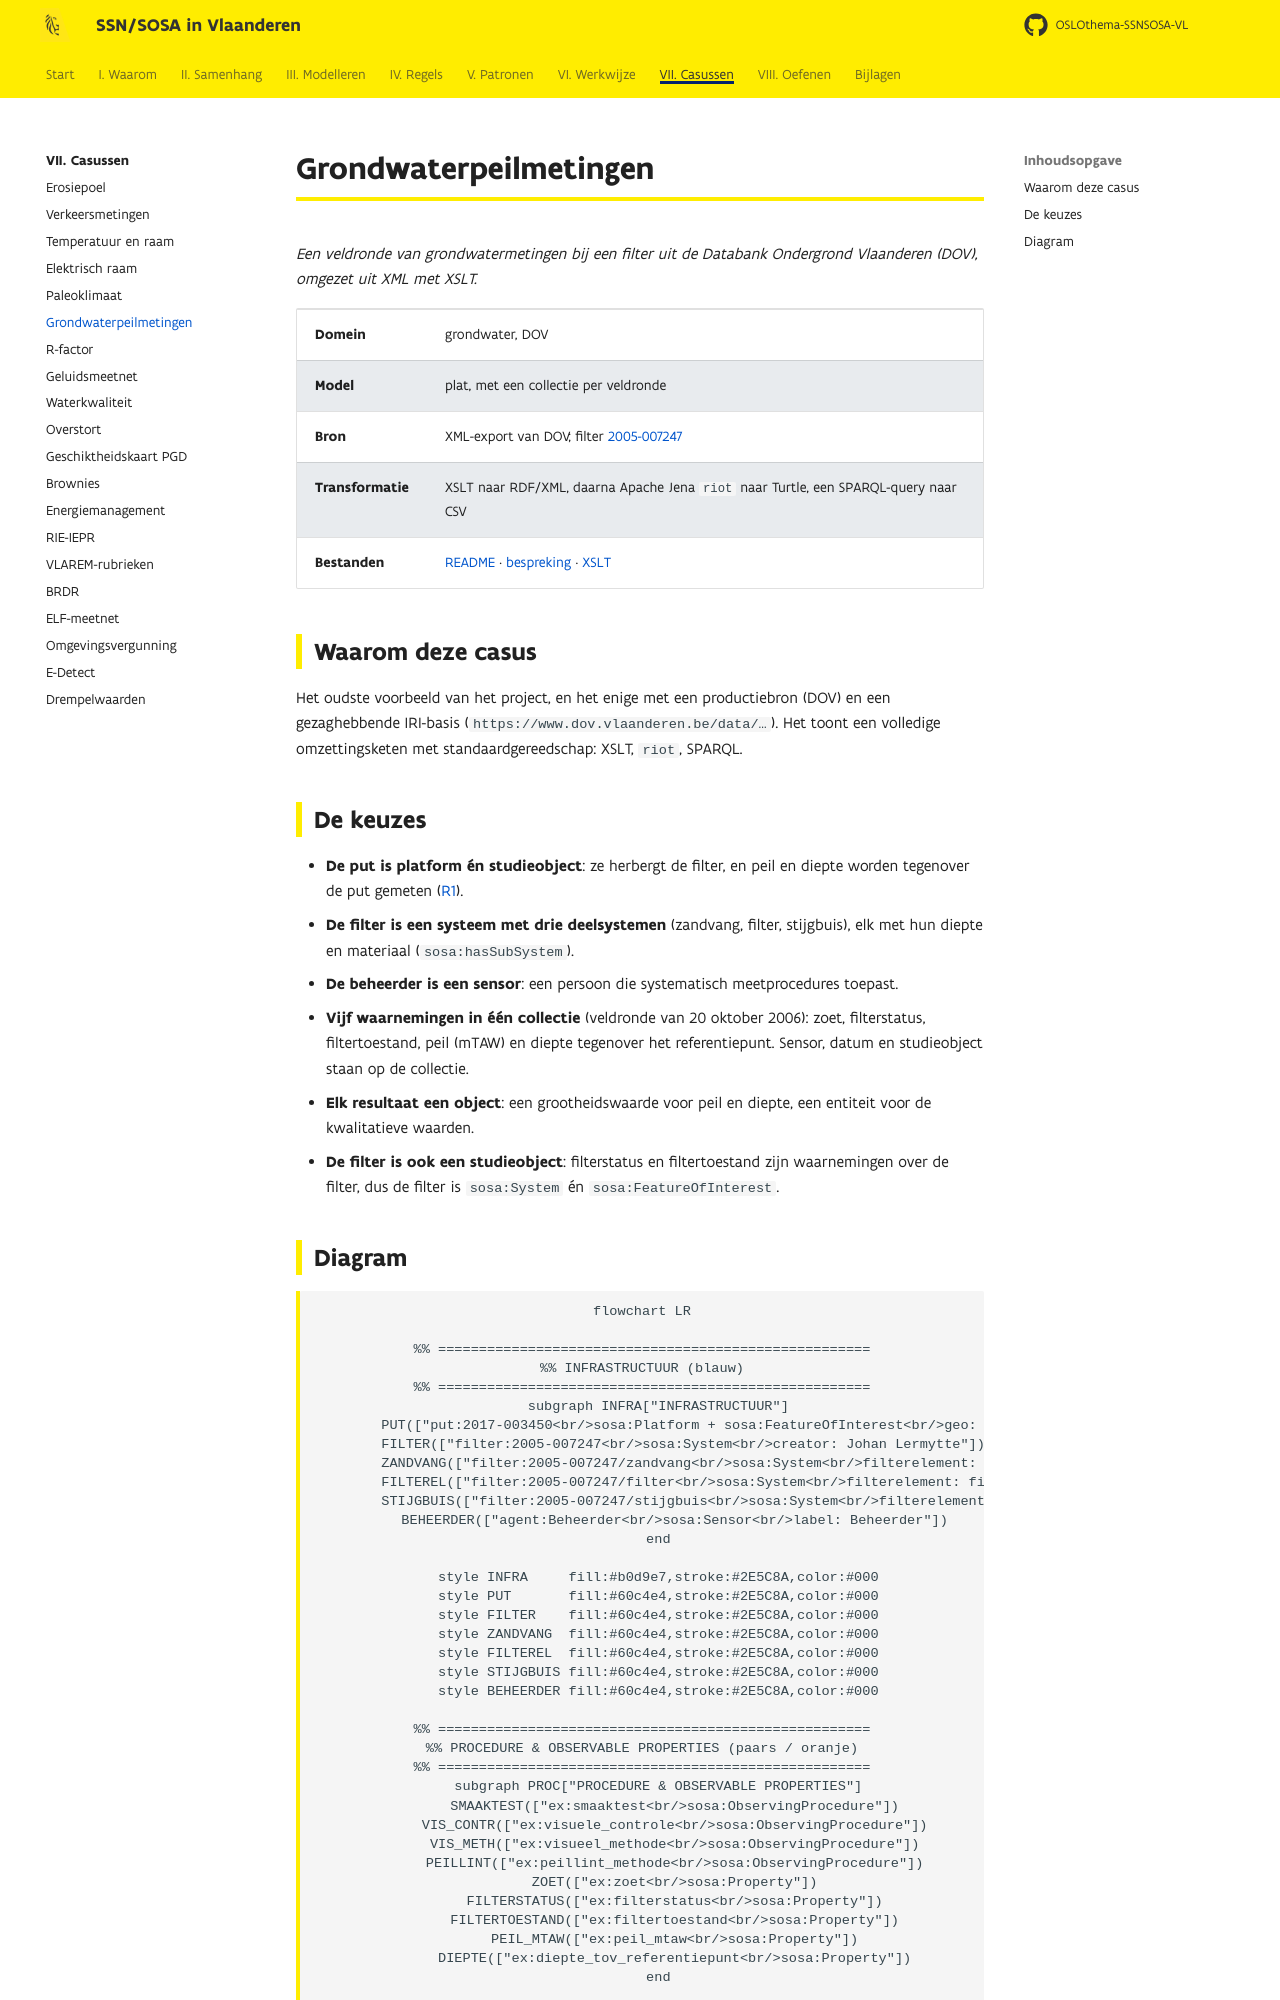

repository: Informatievlaanderen/OSLOthema-SSNSOSA-VL · page: casussen/grondwaterpeilmetingen/index.html · generator: mkdocs

# Grondwaterpeilmetingen

*Een veldronde van grondwatermetingen bij een filter uit de Databank Ondergrond Vlaanderen (DOV),
omgezet uit XML met XSLT.*

| | |
|---|---|
| **Domein** | grondwater, DOV |
| **Model** | plat, met een collectie per veldronde |
| **Bron** | XML-export van DOV; filter [2005-007247](https://www.dov.vlaanderen.be/data/filter/2005-007247) |
| **Transformatie** | XSLT naar RDF/XML, daarna Apache Jena `riot` naar Turtle, een SPARQL-query naar CSV |
| **Bestanden** | [README](https://github.com/Informatievlaanderen/OSLOthema-SSNSOSA-VL/blob/main/src/main/input/grondwaterpeilmetingen/README.md) · [bespreking](https://github.com/Informatievlaanderen/OSLOthema-SSNSOSA-VL/blob/main/src/main/input/grondwaterpeilmetingen/bespreking.md) · [XSLT](https://github.com/Informatievlaanderen/OSLOthema-SSNSOSA-VL/blob/main/src/main/input/grondwaterpeilmetingen/bash/transformatie.xslt) |
